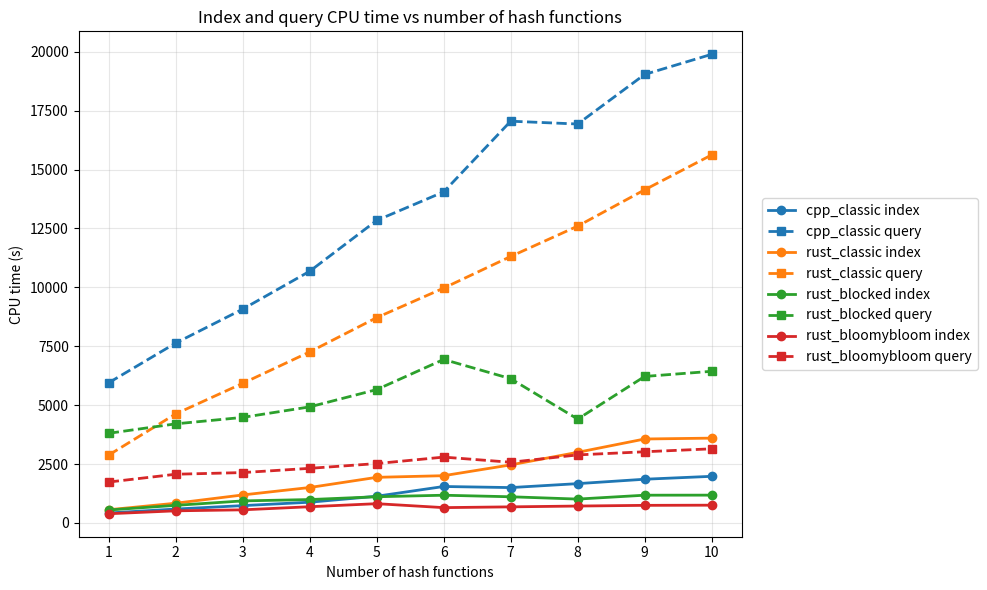
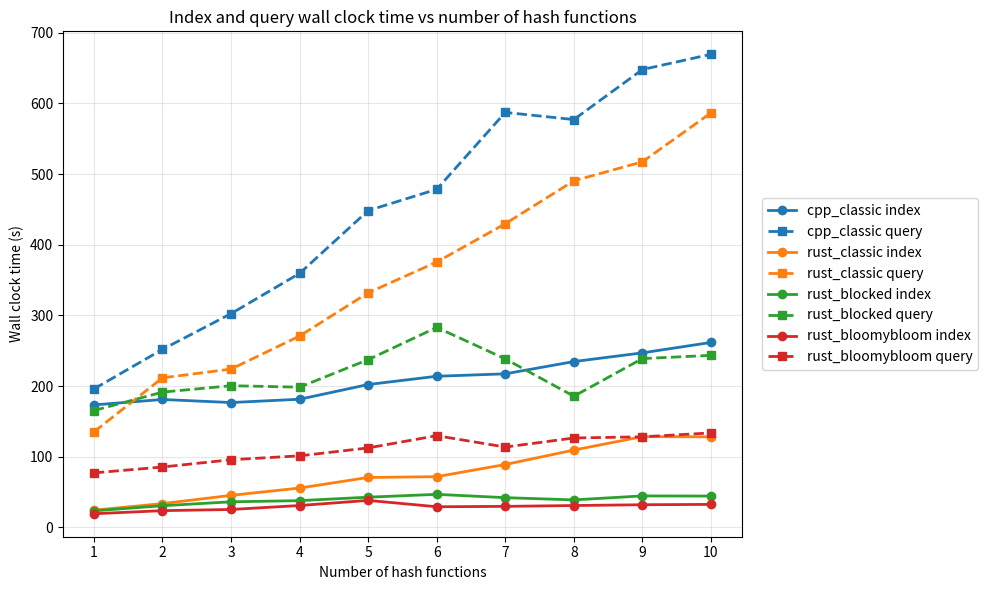

These charts were generated, in order, by the following Python code:
#!/usr/bin/env python3

from io import StringIO
import csv
import matplotlib.pyplot as plt


TSV_DATA = """impl	hash_num	maker_wall_sec	query_wall_sec	maker_cpu_sec	query_cpu_sec	maker_max_mem_mb	query_max_mem_mb
cpp_classic	1	173.39	195.98	422.63	5951.23	22745.07	16388.11
rust_classic	1	24.49	135.27	559.96	2881.69	16620.60	16900.25
rust_blocked	1	23.54	165.43	550.30	3805.42	16621.29	16900.25
rust_bloomybloom	1	19.42	77.24	389.80	1735.93	16763.74	16900.77
cpp_classic	2	181.06	251.96	589.24	7636.95	22766.62	16388.32
rust_classic	2	33.79	211.68	837.38	4630.51	16621.22	16899.45
rust_blocked	2	30.80	191.50	745.84	4206.64	16621.01	16899.13
rust_bloomybloom	2	23.80	85.54	513.85	2067.20	16762.61	16899.68
cpp_classic	3	176.75	302.49	735.11	9076.66	22773.20	16387.92
rust_classic	3	45.42	224.04	1188.13	5926.42	16621.95	16900.05
rust_blocked	3	36.31	200.53	935.05	4480.28	16621.94	16899.91
rust_bloomybloom	3	25.47	95.82	556.22	2137.83	16764.72	16901.19
cpp_classic	4	181.41	359.47	879.50	10684.44	22718.44	16387.14
rust_classic	4	55.78	270.83	1504.10	7259.93	16620.64	16899.68
rust_blocked	4	37.97	198.50	992.39	4926.95	16620.90	16899.90
rust_bloomybloom	4	31.07	101.34	687.88	2317.74	16761.99	16901.61
cpp_classic	5	202.21	448.29	1133.44	12842.73	22724.57	16388.45
rust_classic	5	70.76	332.00	1935.79	8716.26	16620.11	16901.04
rust_blocked	5	42.85	237.41	1111.97	5661.53	16620.53	16901.06
rust_bloomybloom	5	38.30	112.54	817.17	2520.18	16768.79	16900.46
cpp_classic	6	213.92	478.39	1547.11	14054.64	22718.18	16388.07
rust_classic	6	71.88	375.47	2005.57	9969.87	16621.69	16901.66
rust_blocked	6	46.87	282.99	1176.38	6940.85	16621.72	16900.99
rust_bloomybloom	6	29.33	129.87	649.74	2794.84	16763.11	16901.50
cpp_classic	7	217.36	587.17	1500.53	17055.34	22749.80	16387.89
rust_classic	7	89.07	429.69	2464.23	11311.98	16620.38	16901.38
rust_blocked	7	42.19	238.49	1110.39	6123.50	16620.58	16901.23
rust_bloomybloom	7	29.85	113.76	682.49	2575.80	16760.66	16901.50
cpp_classic	8	234.70	577.05	1668.21	16935.20	22745.05	16388.07
rust_classic	8	109.52	490.40	2997.99	12600.99	16620.98	16901.56
rust_blocked	8	39.02	185.66	1012.35	4408.19	16620.89	16901.34
rust_bloomybloom	8	31.05	126.60	716.93	2887.94	16763.98	16901.12
cpp_classic	9	247.01	647.81	1855.29	19040.67	22741.25	16388.42
rust_classic	9	128.52	517.29	3563.42	14142.36	16621.07	16901.41
rust_blocked	9	44.66	238.93	1177.36	6218.69	16621.20	16901.12
rust_bloomybloom	9	32.16	128.26	746.37	3021.59	16766.77	16901.59
cpp_classic	10	261.76	669.36	1978.57	19894.99	22718.33	16388.43
rust_classic	10	128.22	586.45	3600.07	15623.49	16621.41	16901.87
rust_blocked	10	44.44	243.47	1179.85	6437.21	16621.26	16902.16
rust_bloomybloom	10	32.65	133.77	753.51	3146.36	16761.86	16900.46
"""


def load_rows(tsv_text: str):
    reader = csv.DictReader(StringIO(tsv_text), delimiter="\t")
    rows = []
    for row in reader:
        rows.append(
            {
                "impl": row["impl"],
                "hash_num": int(row["hash_num"]),
                "maker_wall_sec": float(row["maker_wall_sec"]),
                "query_wall_sec": float(row["query_wall_sec"]),
                "maker_cpu_sec": float(row["maker_cpu_sec"]),
                "query_cpu_sec": float(row["query_cpu_sec"]),
            }
        )
    return rows


def ordered_impls(rows):
    seen = []
    for row in rows:
        impl = row["impl"]
        if impl not in seen:
            seen.append(impl)
    return seen


def ordered_hash_nums(rows):
    return sorted({row["hash_num"] for row in rows})


def make_lookup(rows):
    return {(row["impl"], row["hash_num"]): row for row in rows}


def plot_metric(rows, maker_key, query_key, ylabel, title, output_file):
    impls = ordered_impls(rows)
    hash_nums = ordered_hash_nums(rows)
    lookup = make_lookup(rows)

    fig, ax = plt.subplots(figsize=(10, 6))

    color_cycle = plt.rcParams["axes.prop_cycle"].by_key()["color"]
    impl_to_color = {
        impl: color_cycle[i % len(color_cycle)]
        for i, impl in enumerate(impls)
    }

    for impl in impls:
        color = impl_to_color[impl]
        maker_values = [lookup[(impl, h)][maker_key] for h in hash_nums]
        query_values = [lookup[(impl, h)][query_key] for h in hash_nums]

        ax.plot(
            hash_nums,
            maker_values,
            marker="o",
            linestyle="-",
            linewidth=2,
            color=color,
            label=f"{impl} index",
        )
        ax.plot(
            hash_nums,
            query_values,
            marker="s",
            linestyle="--",
            linewidth=2,
            color=color,
            label=f"{impl} query",
        )

    ax.set_title(title)
    ax.set_xlabel("Number of hash functions")
    ax.set_ylabel(ylabel)
    ax.set_xticks(hash_nums)
    ax.grid(True, alpha=0.3)
    ax.legend(loc="center left", bbox_to_anchor=(1.02, 0.5))
    fig.tight_layout()
    fig.savefig(output_file, dpi=200, bbox_inches="tight")


def main():
    rows = load_rows(TSV_DATA)

    plot_metric(
        rows=rows,
        maker_key="maker_cpu_sec",
        query_key="query_cpu_sec",
        ylabel="CPU time (s)",
        title="Index and query CPU time vs number of hash functions",
        output_file="bench_cpu_time.png",
    )

    plot_metric(
        rows=rows,
        maker_key="maker_wall_sec",
        query_key="query_wall_sec",
        ylabel="Wall clock time (s)",
        title="Index and query wall clock time vs number of hash functions",
        output_file="bench_wall_time.png",
    )

    plt.show()


if __name__ == "__main__":
    main()
